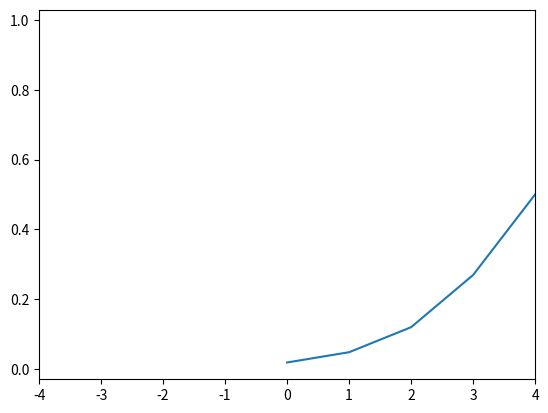

Python code for this plot:
import numpy as np
import matplotlib.pyplot as plt

def h_theta(x):
    return 1/(1+np.exp(-x))
plt.figure(0)
x = np.array([-4, -3, -2, -1, 0 ,1,2,3,4])
plt.plot(h_theta(x))
plt.xlim((-4, 4))
plt.show()